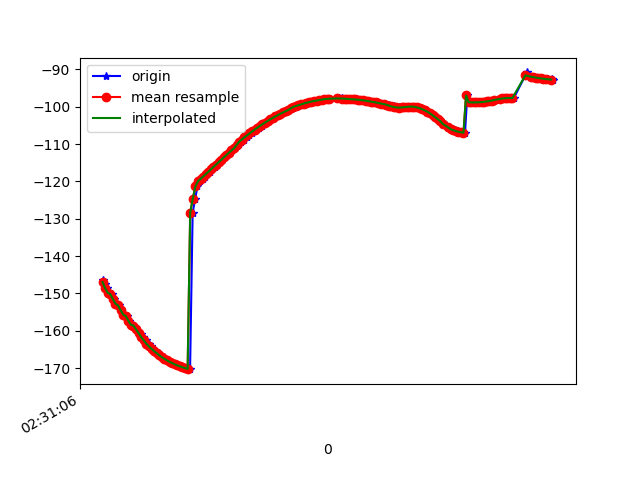

The table this chart was drawn from, first rows:
1617849067082, 544710647815878, -146.36137, 23.891615, 1.2514658
1617849067098, 544710667046648, -147.5, 23.95, 2.084
1617849067116, 544710686277418, -148.6, 23.6, 3.226
1617849067133, 544710705508188, -149.8, 23.79, 4.096
1617849067150, 544710724738958, -150.2, 23.12, 4.672
1617849067169, 544710743969728, -151.5, 22.85, 5.74
1617849067188, 544710763200498, -152.7, 22.86, 6.563
1617849067207, 544710782431268, -153.2, 22.2, 7.209
1617849067226, 544710801662038, -154.5, 21.92, 8.408
1617849067245, 544710820892808, -155.6, 21.98, 9.02
1617849067266, 544710840123578, -156.1, 21.38, 9.77
1617849067283, 544710859354348, -157.3, 21.06, 11.02
1617849067302, 544710878585118, -158.4, 20.98, 11.69
1617849067324, 544710897815888, -158.6, 20.12, 12.24
1617849067340, 544710917046658, -159.6, 19.65, 13.32
1617849067361, 544710936277428, -160.6, 19.39, 14.05
1617849067378, 544710955508198, -160.7, 18.59, 14.23
1617849067396, 544710974738968, -161.7, 18.13, 15.38
1617849067418, 544710993969738, -162.6, 17.72, 16.54
1617849067438, 544711013200508, -163.4, 17.19, 17.28
1617849067455, 544711032431278, -164.2, 16.56, 18.03
1617849067475, 544711051662048, -164.8, 15.86, 18.73
1617849067496, 544711070892818, -165.4, 15.17, 19.39
1617849067511, 544711090123588, -166, 14.48, 20.04
1617849067532, 544711109354358, -166.5, 13.78, 20.65
1617849067549, 544711128585128, -167, 13.06, 21.22
1617849067570, 544711147815898, -167.5, 12.31, 21.77
1617849067589, 544711167046668, -167.9, 11.53, 22.3
1617849067606, 544711186277438, -168.3, 10.76, 22.8
1617849067629, 544711205508208, -168.6, 10, 23.27
1617849067646, 544711224738978, -169, 9.25, 23.7
1617849067663, 544711243969748, -169.3, 8.491, 24.1
1617849067682, 544711263200518, -169.5, 7.711, 24.49
1617849067705, 544711282431288, -169.7, 6.925, 24.85
1617849067722, 544711301662058, -170, 6.127, 25.18
1617849067740, 544711320892828, -170.1, 5.316, 25.48
1617849067759, 544711340123598, -170.3, 4.479, 25.76
1617849067779, 544711359354368, -128.3, 12.58, 23.92
1617849067799, 544711378585138, -124.7, 7.621, 24.96
1617849067816, 544711397815908, -121.4, 3.101, 26.13
1617849067836, 544711417046678, -120, 1.219, 26.61
1617849067857, 544711436277448, -119.3, 0.4916, 26.72
1617849067875, 544711455508218, -118.7, -0.2228, 26.81
1617849067893, 544711474738988, -118.1, -0.9394, 26.89
1617849067913, 544711493969758, -117.4, -1.668, 26.96
1617849067930, 544711513200528, -116.8, -2.405, 27
1617849067949, 544711532431298, -116.1, -3.139, 27.01
1617849067969, 544711551662068, -115.5, -3.863, 27.02
1617849067987, 544711570892838, -114.8, -4.58, 27.03
1617849068008, 544711590123608, -114.2, -5.303, 27.02
1617849068027, 544711609354378, -113.6, -6.027, 26.97
1617849068044, 544711628585148, -113, -6.721, 26.92
1617849068065, 544711647815918, -112.3, -7.388, 26.88
1617849068084, 544711667046688, -111.7, -8.027, 26.8
1617849068103, 544711686277458, -111.1, -8.639, 26.7
1617849068120, 544711705508228, -110.5, -9.237, 26.58
1617849068139, 544711724738998, -110, -9.851, 26.46
1617849068157, 544711743969768, -109.4, -10.47, 26.34
1617849068177, 544711763200538, -108.8, -11.09, 26.2
1617849068197, 544711782431308, -108.2, -11.66, 26.04
1617849068216, 544711801662078, -107.7, -12.22, 25.86
... 123 more rows
